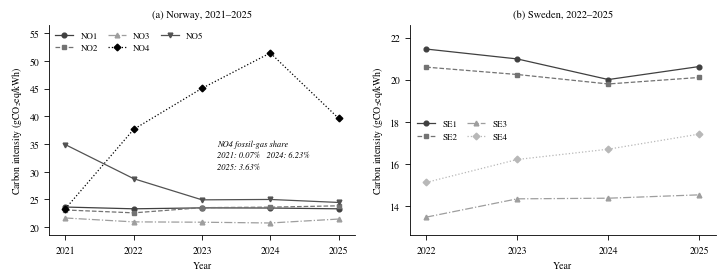

Write the Python code that produced this figure.
#!/usr/bin/env python3
"""Regenerate fig2.pdf: annual per-zone CI drift, Norway and Sweden.

Data source: docs/drift-results-2021-2025.md (ADR-0003) and
docs/se-drift-results-2022-2025.md (ADR-0007). Values are transcribed from
those tables, which are themselves produced by drift.py over ci.py.

Annotations report the NO4 fossil-gas share per year, taken from the
"NO4 - driver measured" table in docs/drift-results-2021-2025.md. ENTSO-E
reports generation per production type and not per plant, so no annotation
attributes the change to any individual facility.

Output geometry matches the figure it replaces: 513.071 x 192.756 pt.
"""

import matplotlib

matplotlib.use("Agg")
import matplotlib.pyplot as plt

PT = 1.0 / 72.0
FIGSIZE = (513.071 * PT, 192.756 * PT)

# docs/drift-results-2021-2025.md, "Annual CI per zone (gCO2eq/kWh)"
NO_YEARS = [2021, 2022, 2023, 2024, 2025]
NO = {
    "NO1": [23.63, 23.31, 23.48, 23.45, 23.31],
    "NO2": [23.10, 22.58, 23.52, 23.61, 23.85],
    "NO3": [21.65, 20.95, 20.89, 20.75, 21.46],
    "NO4": [23.34, 37.67, 45.08, 51.46, 39.65],
    "NO5": [34.90, 28.75, 24.93, 25.00, 24.46],
}

# docs/se-drift-results-2022-2025.md, "Annual CI per zone (gCO2eq/kWh)"
SE_YEARS = [2022, 2023, 2024, 2025]
SE = {
    "SE1": [21.46, 20.99, 20.01, 20.63],
    "SE2": [20.60, 20.25, 19.80, 20.11],
    "SE3": [13.47, 14.34, 14.37, 14.53],
    "SE4": [15.12, 16.21, 16.70, 17.42],
}

# marker, linestyle, greyscale level
STYLE = {
    "NO1": ("o", "-", "0.25"),
    "NO2": ("s", "--", "0.45"),
    "NO3": ("^", "-.", "0.62"),
    "NO4": ("D", ":", "0.00"),
    "NO5": ("v", "-", "0.32"),
    "SE1": ("o", "-", "0.25"),
    "SE2": ("s", "--", "0.45"),
    "SE3": ("^", "-.", "0.62"),
    "SE4": ("D", ":", "0.72"),
}

plt.rcParams.update(
    {
        "font.family": "serif",
        "font.serif": ["Times New Roman", "STIXGeneral", "DejaVu Serif"],
        "mathtext.fontset": "stix",
        "font.size": 7.0,
        "axes.labelsize": 7.0,
        "axes.titlesize": 7.5,
        "xtick.labelsize": 7.0,
        "ytick.labelsize": 7.0,
        "legend.fontsize": 6.5,
        "lines.linewidth": 0.9,
        "lines.markersize": 3.4,
        "axes.linewidth": 0.6,
        "xtick.major.width": 0.6,
        "ytick.major.width": 0.6,
        "pdf.fonttype": 42,
    }
)

fig, (axa, axb) = plt.subplots(1, 2, figsize=FIGSIZE)

YLAB = "Carbon intensity (gCO$_2$eq/kWh)"

for zone in ["NO1", "NO2", "NO3", "NO4", "NO5"]:
    m, ls, c = STYLE[zone]
    axa.plot(NO_YEARS, NO[zone], marker=m, linestyle=ls, color=c, label=zone,
             markerfacecolor=c, markeredgecolor=c)

axa.set_title("(a) Norway, 2021--2025".replace("--", "–"))
axa.set_xlabel("Year")
axa.set_ylabel(YLAB)
axa.set_xticks(NO_YEARS)
axa.legend(loc="upper left", ncol=3, frameon=False, handlelength=2.0,
           columnspacing=1.1, borderaxespad=0.3)

# NO4 fossil-gas share per year, from the "NO4 - driver measured" table in
# docs/drift-results-2021-2025.md. Data-level only: ENTSO-E reports generation
# per production type and not per plant, so no facility is named.
# Placed in empty plot area with no leader line, to avoid crossing any series.
axa.text(2023.22, 30.2,
         "NO4 fossil-gas share\n2021: 0.07%   2024: 6.23%\n2025: 3.63%",
         fontsize=6.0, style="italic", linespacing=1.45,
         ha="left", va="bottom")

for zone in ["SE1", "SE2", "SE3", "SE4"]:
    m, ls, c = STYLE[zone]
    axb.plot(SE_YEARS, SE[zone], marker=m, linestyle=ls, color=c, label=zone,
             markerfacecolor=c, markeredgecolor=c)

axb.set_title("(b) Sweden, 2022--2025".replace("--", "–"))
axb.set_xlabel("Year")
axb.set_ylabel(YLAB)
axb.set_xticks(SE_YEARS)
# Legend below the SE1/SE2 pair, clear of every data marker.
axb.legend(loc="center left", ncol=2, frameon=False, handlelength=2.0,
           columnspacing=1.1, borderaxespad=0.4)

for ax in (axa, axb):
    ax.spines["top"].set_visible(False)
    ax.spines["right"].set_visible(False)
    ax.margins(x=0.06)

axa.set_ylim(18.5, 56.5)
axb.set_ylim(12.6, 22.6)

fig.tight_layout(pad=0.35, w_pad=1.6)
fig.savefig("fig2.pdf", format="pdf")
print("skrev fig2.pdf")
